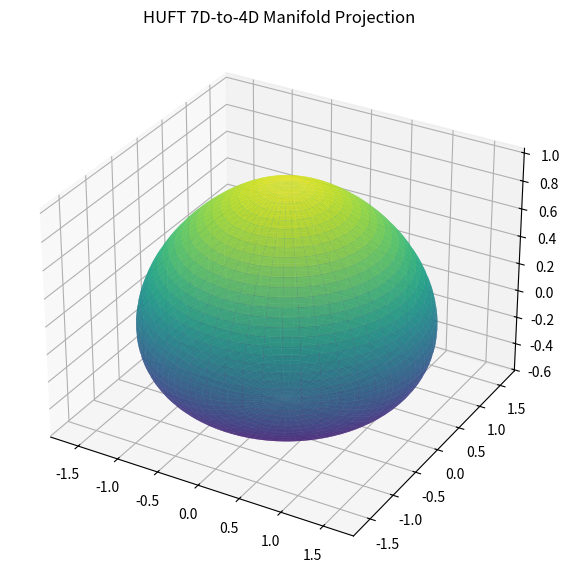

Generate this figure with matplotlib:
"""
OrchardOS: HUFT Projection Engine
Purpose: Visualize the 7D-to-4D projection of the toroidal manifold.
"""

import numpy as np
import matplotlib.pyplot as plt

def generate_huft_manifold(theta, phi):
    """
    Simulates the projection of the 7D-to-4D manifold.
    Uses the Heptagonal Unitary Field constants.
    """
    # HUFT Scaling Factor
    S = 1.618  # Golden Ratio base
    
    # Manifold projection equations
    x = S * np.cos(theta) * np.sin(phi)
    y = S * np.sin(theta) * np.sin(phi)
    z = np.cos(phi) * np.exp(-0.1808 * phi) # Damping by heartbeat constant
    
    return x, y, z

def visualize_orchard():
    fig = plt.figure(figsize=(10, 7))
    ax = fig.add_subplot(111, projection='3d')
    
    # Generate field points
    theta = np.linspace(0, 2 * np.pi, 100)
    phi = np.linspace(0, np.pi, 100)
    theta, phi = np.meshgrid(theta, phi)
    
    x, y, z = generate_huft_manifold(theta, phi)
    
    ax.plot_surface(x, y, z, cmap='viridis', alpha=0.8)
    ax.set_title("HUFT 7D-to-4D Manifold Projection")
    plt.show()

if __name__ == "__main__":
    print("Mapping the Orchard topology...")
    visualize_orchard()
  
